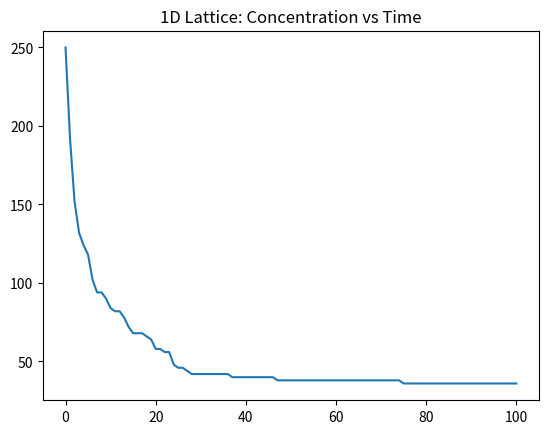
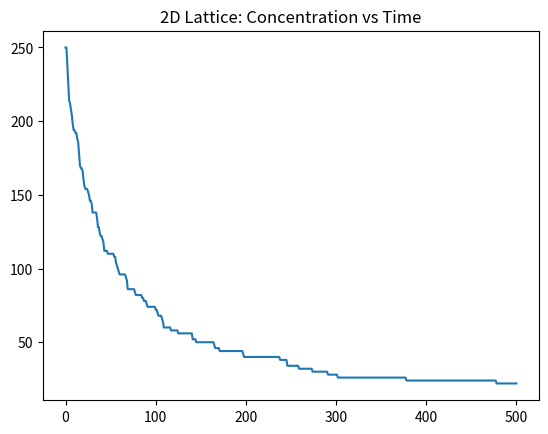
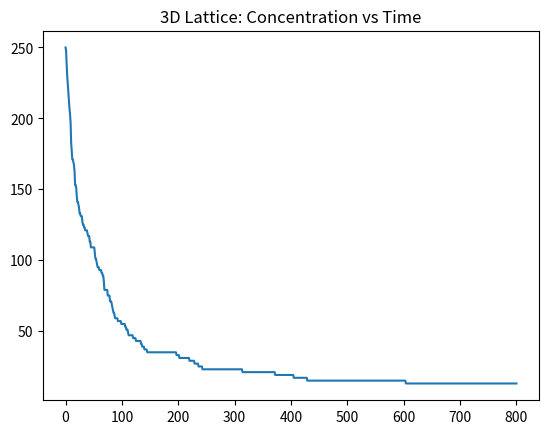

Recreate these plots in Python, in order.
# -*- coding: utf-8 -*-
"""
Created on Fri Apr  10 13:53:59 2020

[redacted]
"""


import numpy as np
import random as rd
import numpy.random as nprnd
import matplotlib.pyplot as plt



def remove_dup(array):
    """
    Function to remove elements that are duplicates in a numpy array. 
    Returns a new numpy array with those elements removed and the number of 
    remaining molecules.
    If there are no duplicate elements in the input array, returns the input array.
    If there are no more elements in the array, returns empty array.
    """
    while True:
        try:
            coparray, dupe = np.unique(array, axis = 0, return_counts = True)
            print(dupe)
            dupe2 = []
               
            for i in range(0, dupe.size):
                if dupe[i] > 1:
                    dupe2 += [i]
                    
            coparray = np.delete(coparray, dupe2, 0)
            size = coparray[:,0].size
            break
        
        except ValueError:
            size = 0
            coparray = np.array()
        
    return coparray, size


def one_D(L, N, trials, steps):
    """
    1-D lattice  
    Assumptions: Molecule must move by one cell in each trial;
        they won't stop moving just because they are at the boundary.
        Molecules annihilate only when they occupy the same space.
    Boundary conditions for 1-D lattice: 
        if index is 0 or L-1, they move away from boundary.
    
    """
    coord = [] #list to store coordinates of molecules
    array1 = np.zeros(L) #lattice where simulation occurs
    for i in range (0, N):
        x = rd.randrange(0, L) #generate random integers - starting positions - x coordinate
        while (array1[x] != 0): #make sure there are no overlapping initial positions
            x = rd.randrange(0, L)
        
        array1[x] = 1
        coord += [x]
    
    print(array1)
    print(coord)
    
    data = [N]
    count = N
    #for n in range (0, steps): 
    for j in range (0, trials):
        #temparray = np.copy(array1) 
        
        
        for k in coord:
            chance = rd.uniform(0,1)  #random float from 0 to 1
        
            #implements boundary conditions
            if ((chance < 0.5) and (k!= 0)) or (k == L - 1): 
                array1[k - 1] += 1 
                coord[coord.index(k)] -= 1
                
            else:
                array1[k + 1] += 1
                coord[coord.index(k)] += 1
            
            #to remove from its previous position
            array1[k] -= 1
        
        #implements the annihilation - only when molecules occupy the same space
        #this occurs only after the for loop above is complete, and all the molecules have moved to their new positions
        
        for m in range (0, L):
            if array1[m] == 2:
                array1[m] = 0 
                coord.remove(m) #deletes coordinate of annihilated molecule
                coord.remove(m) #each interation only removes the first instance
                count -= 2 #updates counter
         
        print(array1)        
        print(coord)
        
        data += [count]
        
    return data

 
def two_D(L, N, trials, steps):
    array2 = np.zeros((L,L))
    coord = []
    data = [N]
    
    for i in range (0, N):
        x = rd.randrange(0, L)  #generate random integers - starting positions
        y = rd.randrange(0, L)  #x and y coordinates
        while [x,y] in coord:
            x = rd.randrange(0, L)  
            y = rd.randrange(0, L)
            
        
        array2[x][y] = 1
        coord += [[x, y]]
    
    coordcopy = np.array(coord)
    print(array2)
    
    print(coordcopy)
    
    #for n in range (0, steps):
    for j in range (0, trials):
        #temparray = np.copy(array2)
        
        for k in range (0, coordcopy[:, 0].size):
            
            chance = (nprnd.random(3))  # 3 random floats from 0 to 1
            print(chance)
            #scenario where molecule moves in both x and y directions
            if (chance[2] < 0.5):
                index1 = 0
                index2 = 2
            #scenario where molecule moves in only the x direction
            elif (chance[2] < 0.75): 
                index1 = 0
                index2 = 1
            #scenario where molecule moves in only the y direction   
            else:
                index1 = 1
                index2 = 2
                
            for m in range (index1, index2): 
                if ((chance[m] < 0.5) and (coordcopy[:, m][k] > 0)) or (coordcopy[:, m][k] == L - 1): 
                    coordcopy[:, m][k] -= 1
                        
                else: 
                    coordcopy[:, m][k] += 1
        
        print(coordcopy)                
        #implements the annihilation by updating coordcopy
        #removes coordinates that are duplicates 
        coordcopy, count = remove_dup(coordcopy)
        
        array2 = np.zeros((L,L))
        for p in range (0, coordcopy[:,0].size):
            array2[coordcopy[p][0]][coordcopy[p][1]] = 1
          
        print(array2)
        print(coordcopy)  
        data += [count]
        
    return data
        

def three_D(L, N, trials, steps):
    coord = []
    data = [N]
    
    for i in range (0, N):
        x = rd.randrange(0, L)  #generate random starting positions
        y = rd.randrange(0, L)  #x, y, and z coordinates
        z = rd.randrange(0, L)
        while [x,y,z] in coord:
            x = rd.randrange(0, L)  
            y = rd.randrange(0, L)  
            z = rd.randrange(0, L)
   
        coord += [[x, y, z]]
    
    coordcopy = np.array(coord)
    
    print(coordcopy)
    
    #for n in range (0, steps):
    for j in range (0, trials):
        #temparray = np.copy(array2)
        
        for k in range (0, coordcopy[:, 0].size):
            
            chance = (nprnd.random(4))  # 4 random floats from 0 to 1
            print(chance)
            #scenario where molecule moves in x, y and z directions
            if (chance[3] < (4.0/13)):
                indices = [0,1,2]
            #scenario where molecule moves in only the x and y directions
            elif (chance[3] < (6.0/13)): 
                indices = [0,1]
            #scenario where molecule moves in only the x and z directions   
            elif (chance[3] < (8.0/13)):
                indices = [0,2]
            #scenario where molecule moves in only the y and z directions
            elif (chance[3] < (10.0/13)):
                indices = [1,2]
            #scenario where molecule moves in only the x direction
            elif (chance[3] < (11.0/13)):
                indices = [0]
            #scenario where molecule moves in only the y direction
            elif (chance[3] < (12.0/13)):
                indices = [1]
            #scenario where molecule moves in only the z direction
            else:
                indices = [2]
            
            for m in indices: 
                if ((chance[m] < 0.5) and (coordcopy[:, m][k] > 0)) or (coordcopy[:, m][k] == L - 1): 
                    coordcopy[:, m][k] -= 1
                        
                else: 
                    coordcopy[:, m][k] += 1
        
        #implements the annihilation by updating coordcopy
        #removes coordinates that are duplicates 
        coordcopy, count = remove_dup(coordcopy)
        
        print(coordcopy)  
        data += [count]
        
    return data  
                        
oneDrun = one_D(500, 250, 100, 10)
t = np.arange(0,len(oneDrun))  
plt.plot(t, oneDrun)
plt.title("1D Lattice: Concentration vs Time") 
plt.figure()

twoDrun = two_D(80, 250, 500, 10)
t = np.arange(0,len(twoDrun))
plt.plot(t, twoDrun)
plt.title("2D Lattice: Concentration vs Time")
plt.figure()

threeDrun = three_D(20, 250, 800, 10)
t = np.arange(0,len(threeDrun))
plt.plot(t, threeDrun)
plt.title("3D Lattice: Concentration vs Time")
plt.figure()
